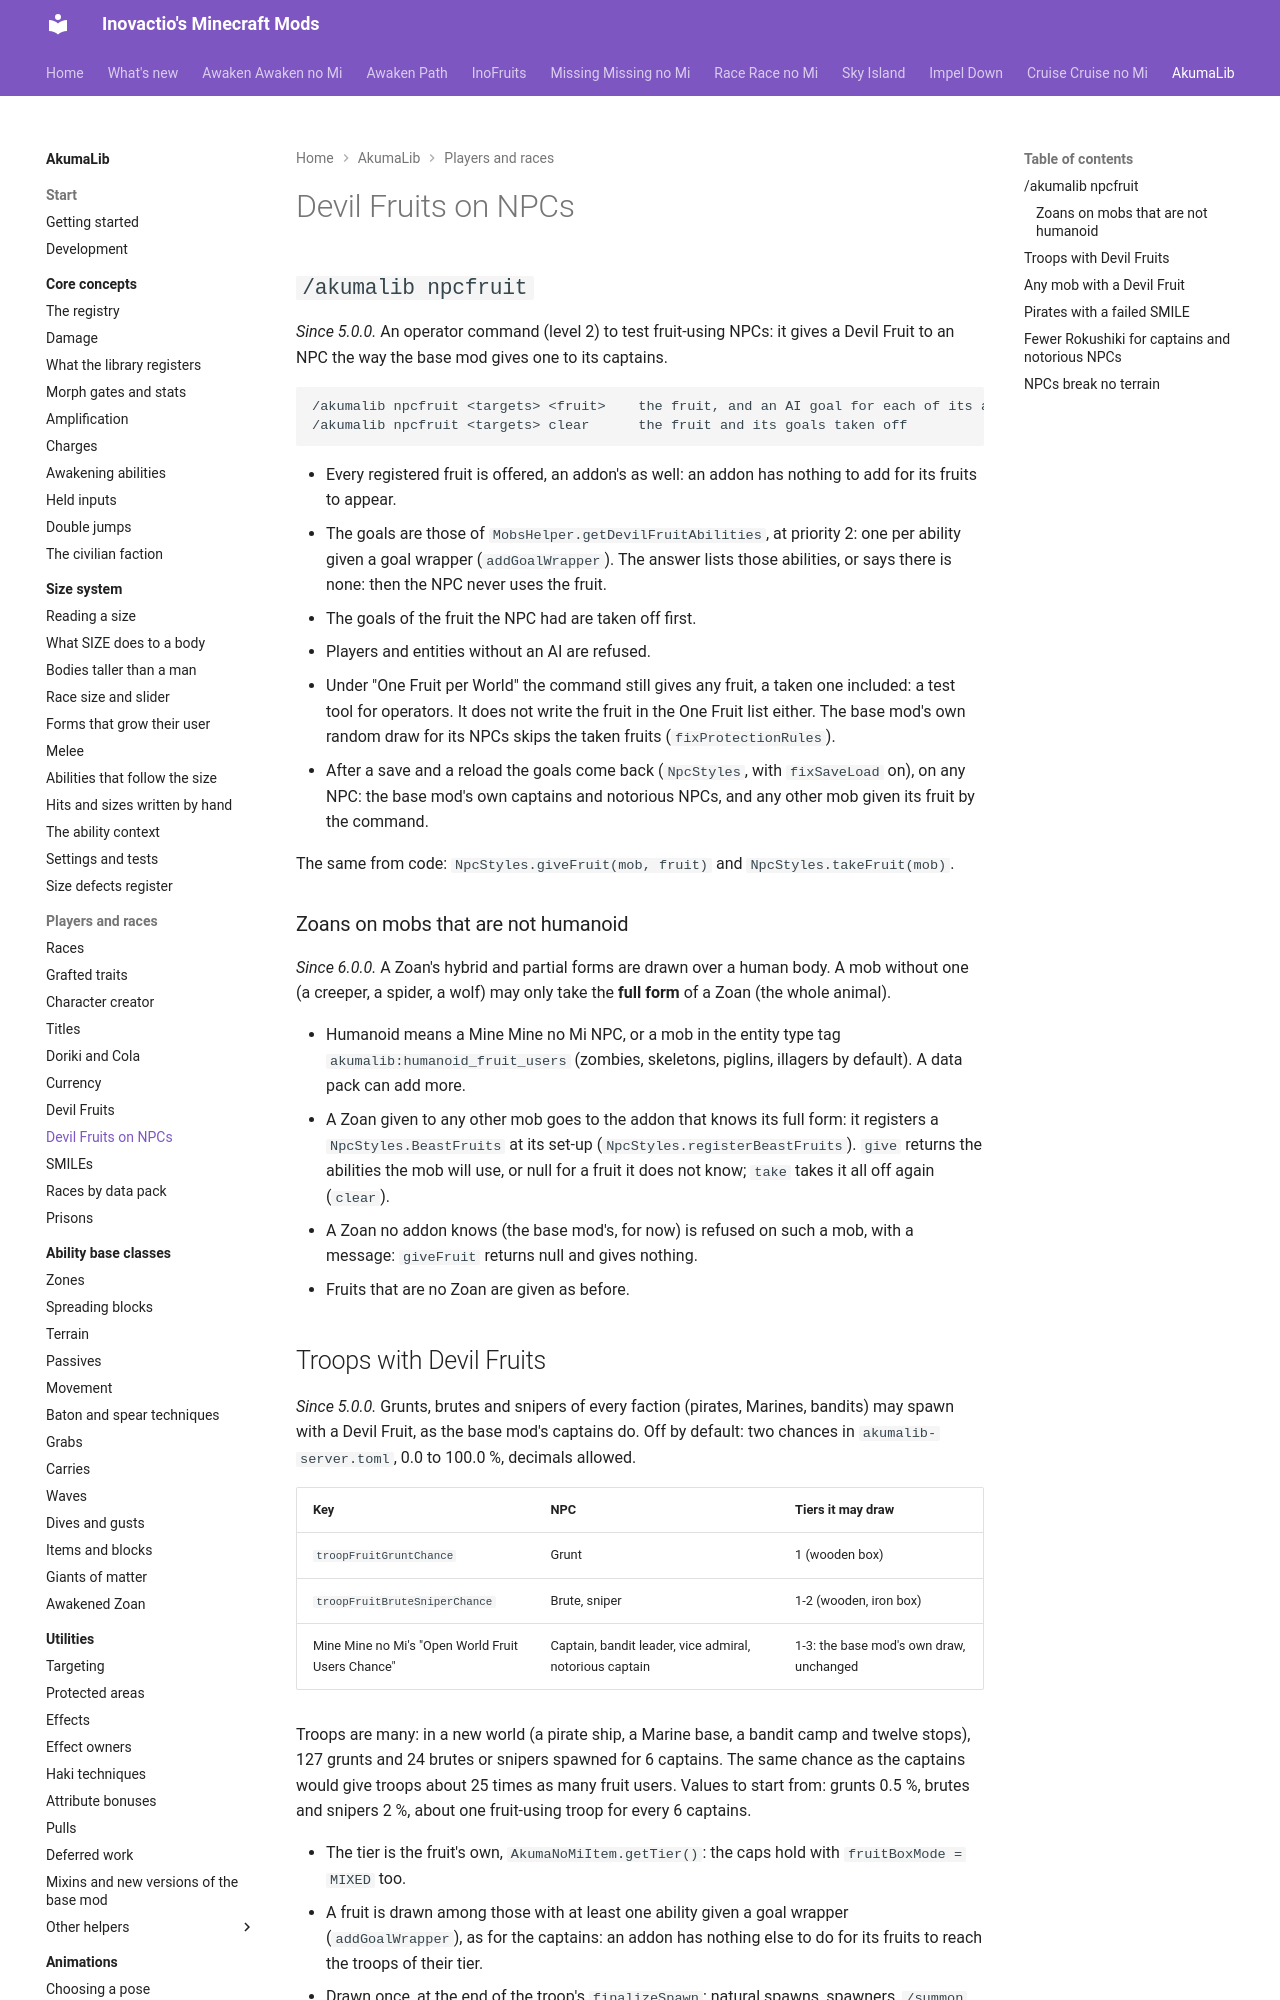

repository: Inovactio/inovactio.github.io · page: akumalib/utilities/npc-fruits/index.html · generator: mkdocs

# Devil Fruits on NPCs

## `/akumalib npcfruit`

*Since 5.0.0.* An operator command (level 2) to test fruit-using NPCs: it gives a Devil Fruit to an NPC the way the base mod gives one to its captains.

```
/akumalib npcfruit <targets> <fruit>    the fruit, and an AI goal for each of its abilities that has one
/akumalib npcfruit <targets> clear      the fruit and its goals taken off
```

- Every registered fruit is offered, an addon's as well: an addon has nothing to add for its fruits to appear.
- The goals are those of `MobsHelper.getDevilFruitAbilities`, at priority 2: one per ability given a goal wrapper (`addGoalWrapper`). The answer lists those abilities, or says there is none: then the NPC never uses the fruit.
- The goals of the fruit the NPC had are taken off first.
- Players and entities without an AI are refused.
- Under "One Fruit per World" the command still gives any fruit, a taken one included: a test tool for operators. It does not write the fruit in the One Fruit list either. The base mod's own random draw for its NPCs skips the taken fruits (`fixProtectionRules`).
- After a save and a reload the goals come back (`NpcStyles`, with `fixSaveLoad` on), on any NPC: the base mod's own captains and notorious NPCs, and any other mob given its fruit by the command.

The same from code: `NpcStyles.giveFruit(mob, fruit)` and `NpcStyles.takeFruit(mob)`.

### Zoans on mobs that are not humanoid

*Since 6.0.0.* A Zoan's hybrid and partial forms are drawn over a human body. A mob without one (a creeper, a spider, a wolf) may only take the **full form** of a Zoan (the whole animal).

- Humanoid means a Mine Mine no Mi NPC, or a mob in the entity type tag `akumalib:humanoid_fruit_users` (zombies, skeletons, piglins, illagers by default). A data pack can add more.
- A Zoan given to any other mob goes to the addon that knows its full form: it registers a `NpcStyles.BeastFruits` at its set-up (`NpcStyles.registerBeastFruits`). `give` returns the abilities the mob will use, or null for a fruit it does not know; `take` takes it all off again (`clear`).
- A Zoan no addon knows (the base mod's, for now) is refused on such a mob, with a message: `giveFruit` returns null and gives nothing.
- Fruits that are no Zoan are given as before.
